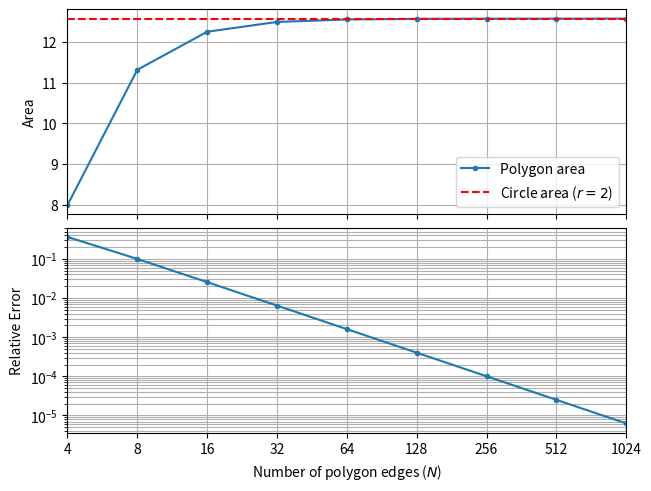

Source code (Python):
# -*- coding: utf-8 -*-

import numpy as np
import matplotlib.pyplot as plt

# --- parameters --------------------------------------------------------------
r = 2  # circle radius
k = np.arange(2, 11)
N = 2**k  # number of polygon edges
A_circle = r**2*np.pi

# --- compute the polygon area ------------------------------------------------
A = []
for n in N:
    # corner angles
    phi = np.linspace(0, 2*np.pi, n + 1)
    # corners
    P = np.c_[r*np.cos(phi), r*np.sin(phi)]
    # vector between the corners
    dl = P[1:, :] - P[:-1, :]
    # midpoints of the edges
    M = (P[1:, :] + P[:-1, :])/2
    # compute the polygon area
    A.append(np.sum(np.linalg.norm(M, axis=-1)*np.linalg.norm(dl, axis=-1)/2))

A = np.array(A)

# --- visualize the results ---------------------------------------------------
fig, (ax, ax2) = plt.subplots(2, 1, constrained_layout=True, num=1, clear=True, sharex=True)
ax.plot(k, A, '.-', label='Polygon area')
ax.axhline(r**2*np.pi,
           color='r',
           linestyle='--',
           label=fr'Circle area ($r={r:g}$)')

ax.grid(True)
ax.set_ylabel(r'Area')
ax.legend()

ax2.semilogy(k, np.abs(A - A_circle)/A_circle, '.-')
ax2.grid(which='both')
ax2.set_xticks(k)
ax2.set_xticklabels(N)
ax2.set_xlabel(r'Number of polygon edges ($N$)')
ax2.set_ylabel('Relative Error')
ax2.set_xlim(k[0], k[-1])

fig.savefig('kreisflaeche.pdf')

plt.show()
